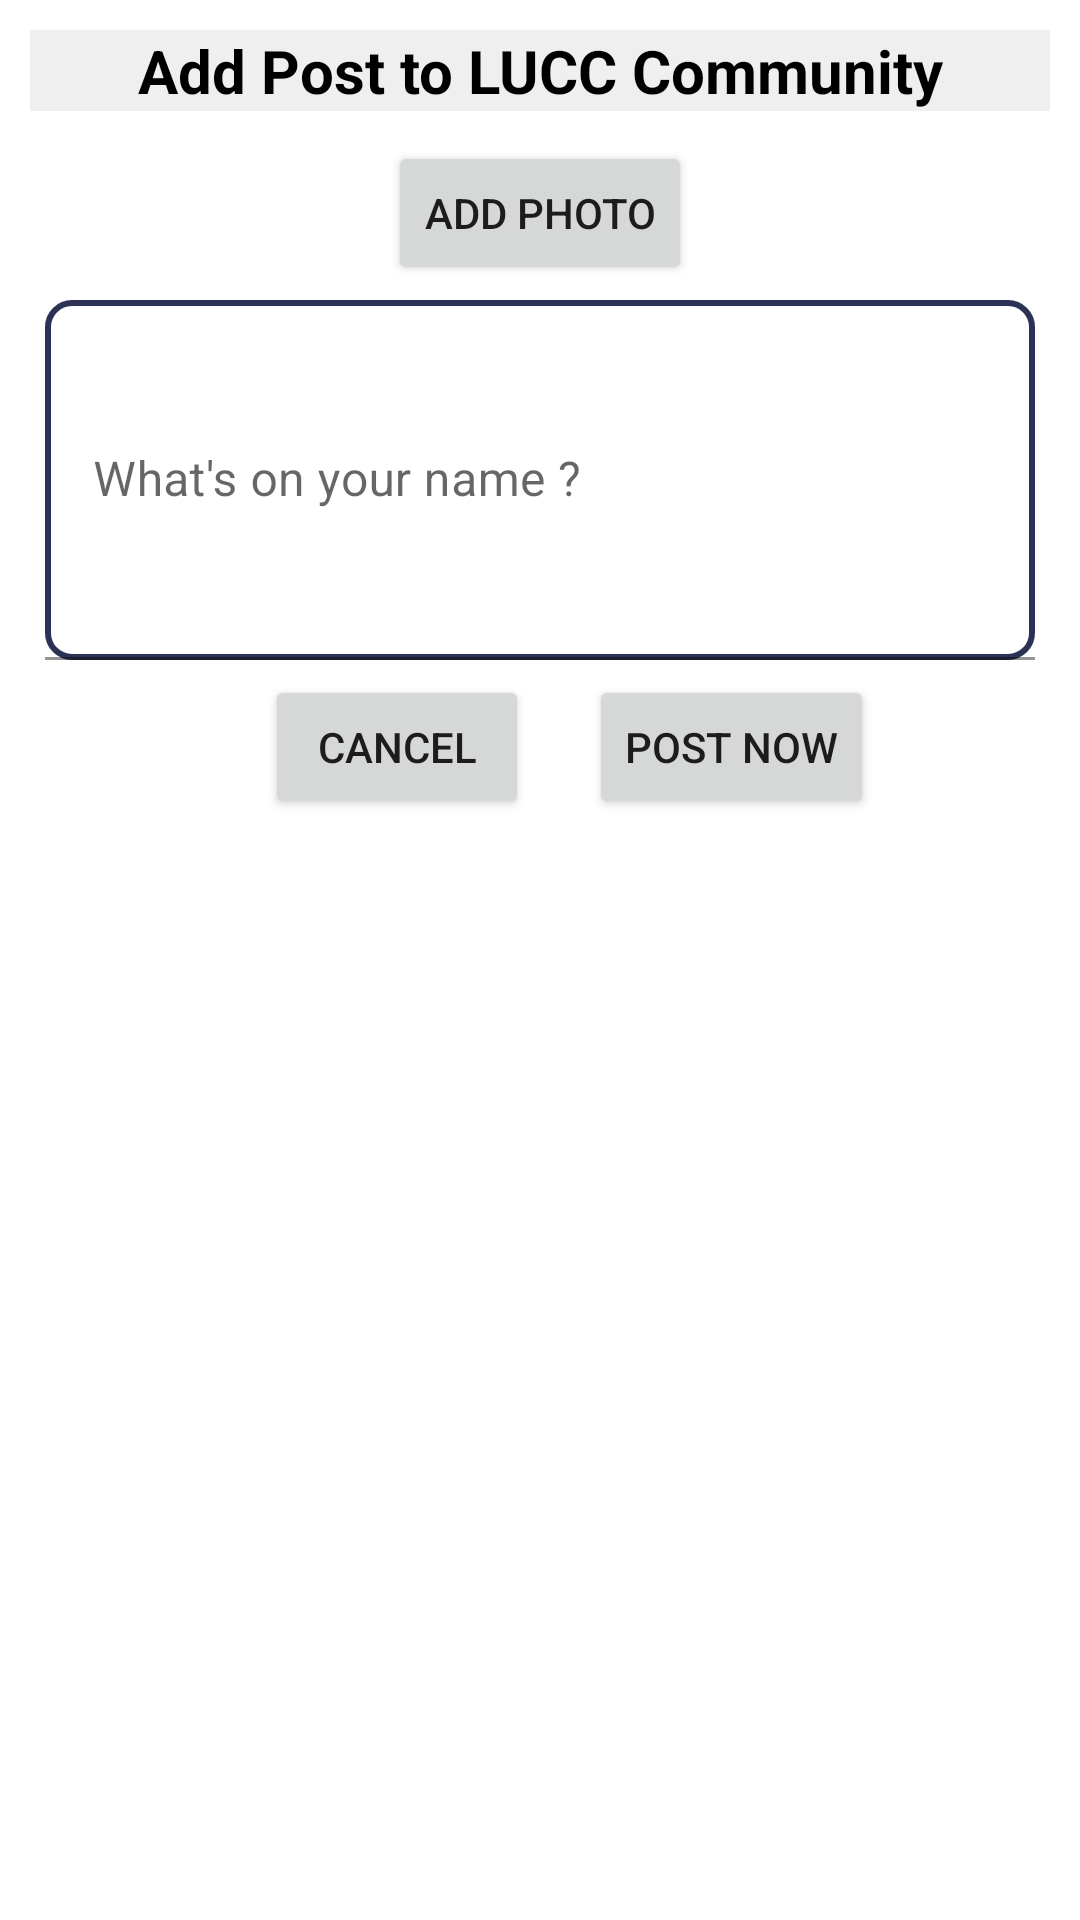

Here is an Android app screen rendered from its layout file. Give the layout XML and the strings, colors and styles it references.
<!-- AndroidManifest.xml: application theme Theme.LUCC_Community -->
<!-- res/layout/add_post_dialog.xml -->
<?xml version="1.0" encoding="utf-8"?>
<RelativeLayout xmlns:android="http://schemas.android.com/apk/res/android"
    android:layout_width="match_parent"
    android:layout_height="match_parent"
    xmlns:app="http://schemas.android.com/apk/res-auto"
    android:id="@+id/post_dialog"
    android:padding="10dp">

    <TextView
        android:id="@+id/post_title"
        android:layout_width="match_parent"
        android:layout_height="wrap_content"
        android:layout_centerHorizontal="true"
        android:text="Add Post to LUCC Community"
        android:textColor="@color/black"
        android:textSize="20dp"
        android:textStyle="bold"
        android:textAlignment="center"
        android:background="#efefef"
        android:layout_marginBottom="10dp"/>

    <Button
        android:id="@+id/post_photo_add_btn"
        android:layout_width="wrap_content"
        android:layout_height="wrap_content"
        android:layout_below="@id/post_title"
        android:layout_centerHorizontal="true"
        android:text="Add Photo" />

    <ImageView
        android:id="@+id/post_banner_IV"
        android:layout_width="262dp"
        android:layout_height="127dp"
        android:layout_below="@id/post_photo_add_btn"
        android:layout_centerHorizontal="true"
        android:src="@drawable/ic_baseline_delete_forever_24"
        android:visibility="gone" />


    <com.google.android.material.textfield.TextInputLayout
        android:id="@+id/text_input_layout_post_dwoym"
        android:layout_below="@id/post_banner_IV"
        android:layout_width="match_parent"
        android:layout_height="120dp"
        android:layout_margin="5dp"
        android:hint="What's on your name ?"
        app:counterEnabled="true"
        app:helperText="Required"
        app:helperTextTextColor="#FF0000"
        >

        <EditText
            android:id="@+id/woym"
            android:layout_width="match_parent"
            android:layout_height="120dp"
            android:background="@drawable/edit_text_background"
            android:inputType="textMultiLine" />

    </com.google.android.material.textfield.TextInputLayout>



    <LinearLayout

        android:layout_below="@id/text_input_layout_post_dwoym"
        android:layout_width="wrap_content"
        android:layout_height="wrap_content"
        android:layout_centerHorizontal="true"
        >
        <Button
            android:id="@+id/post_cancel"
            android:layout_width="wrap_content"
            android:layout_height="wrap_content"
            android:text="CANCEL"
            android:layout_marginLeft="20dp"
            />

        <Button
            android:id="@+id/post_now"
            android:layout_width="wrap_content"
            android:layout_height="wrap_content"
            android:text="POST NOW"
            android:layout_marginLeft="20dp"
            />

    </LinearLayout>





</RelativeLayout>
<!-- resources referenced by this layout -->
<resources>
  <color name="black">#FF000000</color>
  <!-- drawable edit_text_background (drawable-v24) -->
  <?xml version="1.0" encoding="utf-8"?>
  <selector xmlns:android="http://schemas.android.com/apk/res/android">
      <item>
          <shape android:shape="rectangle">
              <solid android:color="#FFFFFF"/>
              <stroke
                  android:color="#2C3255"
                  android:width="2dp"
                  />
              <corners android:radius="8dp"/>
          </shape>
      </item>
  </selector>
  <style name="Theme.LUCC_Community" parent="Theme.MaterialComponents.DayNight.DarkActionBar">
          
          <item name="colorPrimary">#016A6A</item>
          <item name="colorPrimaryVariant">#018786</item>
          <item name="colorOnPrimary">@color/white</item>
          
          <item name="colorSecondary">@color/teal_200</item>
          <item name="colorSecondaryVariant">@color/teal_700</item>
          <item name="colorOnSecondary">@color/black</item>
          
          <item name="android:statusBarColor" tools:targetApi="l">?attr/colorPrimaryVariant</item>
          
      </style>
  <color name="white">#FFFFFFFF</color>
  <color name="teal_200">#FF03DAC5</color>
  <color name="teal_700">#FF018786</color>
</resources>
